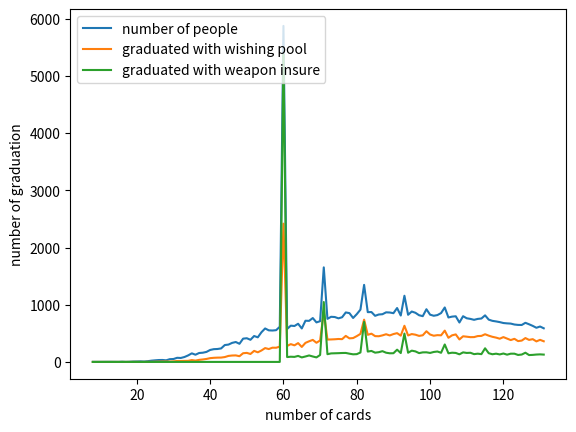

This chart was generated by the following Python code:
# -- coding: utf-8 --

import random
import pandas as pd
import matplotlib.pyplot as plt


'''
非酋的怒号
'''


def run():
    # 开始模拟翻车抽卡
    simulation_data = []
    for i in range(100000):
        simulation_data += [list(game_begin())]

    # 处理下数据
    simulation_data = pd.DataFrame(simulation_data, columns=['cards_count', 'is_wish_insure', 'is_weapon_insure'])

    simulation_data_tmp = simulation_data.pivot_table(index='cards_count', values='is_wish_insure', aggfunc='count').reset_index().rename(columns={'is_wish_insure': 'people_count'})
    simulation_data = pd.merge(simulation_data, simulation_data_tmp, on='cards_count', how='left')

    simulation_data_tmp = simulation_data.pivot_table(index='cards_count', values='is_wish_insure', aggfunc='sum').reset_index().rename(columns={'is_wish_insure': 'is_wish_count'})
    simulation_data = pd.merge(simulation_data, simulation_data_tmp, on='cards_count', how='left')

    simulation_data_tmp = simulation_data.pivot_table(index='cards_count', values='is_weapon_insure', aggfunc='sum').reset_index().rename(columns={'is_weapon_insure': 'is_weapon_count'})
    simulation_data = pd.merge(simulation_data, simulation_data_tmp, on='cards_count', how='left')

    del simulation_data['is_wish_insure']
    del simulation_data['is_weapon_insure']
    simulation_data = simulation_data.drop_duplicates('cards_count')

    # 人数占比（可以理解为概率）
    simulation_data = simulation_data
    people_sum = sum(simulation_data['people_count'])
    for i in range(10, 210, 10):
        print(str(i)+'抽毕业的人数占比: '+str(sum(simulation_data[simulation_data['cards_count']<=i]['people_count'])*1.0/people_sum))

    # 开始画图
    simulation_data = simulation_data.sort_values(by='cards_count').set_index('cards_count').head(120)
    # print(simulation_data)

    plt.plot(simulation_data['people_count'], label='number of people')
    plt.plot(simulation_data['is_wish_count'], label='graduated with wishing pool')
    plt.plot(simulation_data['is_weapon_count'], label='graduated with weapon insure')
    plt.legend(loc='upper left')

    plt.xlabel('number of cards')
    plt.ylabel('number of graduation')
    plt.show()


'''
日服概率
def game_begin(mark_pro=0.0124, weapon_pro=0.02479, other_mark_pro=0.0031*3*4, other_weapon_pro=0.0062*4):
国服非保底概率
def game_begin(mark_pro=0.003, weapon_pro=0.0061, other_mark_pro=0.009, other_weapon_pro=0.0061):
'''

def game_begin(mark_pro=0.003, weapon_pro=0.0061, other_mark_pro=0.009, other_weapon_pro=0.0061):
    mark1_up_pro = mark_pro
    mark2_up_pro = mark1_up_pro + mark_pro
    mark3_up_pro = mark2_up_pro + mark_pro
    weapon_up_pro = mark3_up_pro + weapon_pro
    other_pink_pro = weapon_up_pro+other_mark_pro+other_weapon_pro

    is_wish_insure = 0
    is_weapon_insure = 0
    # other_up_pro = 1-mark1_up_pro-mark2_up_pro-mark3_up_pro-weapon_up_pro

    god_bless_me = [0, 0, 0, 0]
    wish_pool = [0, 0, 0]
    cards_count = 0
    count_insure = 0

    while 0 in god_bless_me:
        # 先扔卡进去
        cards_count += 1

        one = random.uniform(0, 0.5732)
        two = random.uniform(0.5732, 1)
        count_insure_inc = 0

        # 十抽保底机制
        if count_insure == 10:
            # print(str(count_all)+'抽，十连保底')
            one = random.uniform(0, other_pink_pro)

        # 武器60抽保底机制，覆盖十连保底
        if (cards_count == 60) & (god_bless_me[3] == 0):
            # print('60抽，武器保底')
            one = random.uniform(mark3_up_pro, weapon_up_pro)
            is_weapon_insure = 1

        for i in [one, two]:
            if i < other_pink_pro:
                count_insure = 0
                # print(str(count_all) + '抽，出货了')
                if i < mark1_up_pro:
                    god_bless_me[0] += 1
                    wish_pool[0] = 1
                elif i < mark2_up_pro:
                    god_bless_me[1] += 1
                    wish_pool[1] = 1
                elif i < mark3_up_pro:
                    god_bless_me[2] += 1
                    wish_pool[2] = 1
                elif i < weapon_up_pro:
                    god_bless_me[3] += 1
            else:
                count_insure_inc += 0.5

        # 抽卡结束， 更新多久保底
        count_insure += int(count_insure_inc)
        # print(one, two, count_all, god_bless_me)

        # 许愿池机制
        if (sum(wish_pool) == 2) & (sum(god_bless_me[0:3]) >= 4):
            tmp = 2
            for j in range(3):
                if tmp == 0:
                    break
                else:
                    if god_bless_me[j] == 2:
                        god_bless_me[j] -= 1
                        tmp -= 1
                    elif god_bless_me[j] > 2:
                        god_bless_me[j] -= tmp
                        tmp = 0
            god_bless_me[wish_pool.index(0)] += 1
            wish_pool[wish_pool.index(0)] = 1
            is_wish_insure = 1
            # print('许愿池二换一 '+str(god_bless_me))

    return cards_count, is_wish_insure, is_weapon_insure


if __name__ == '__main__':
    run()
